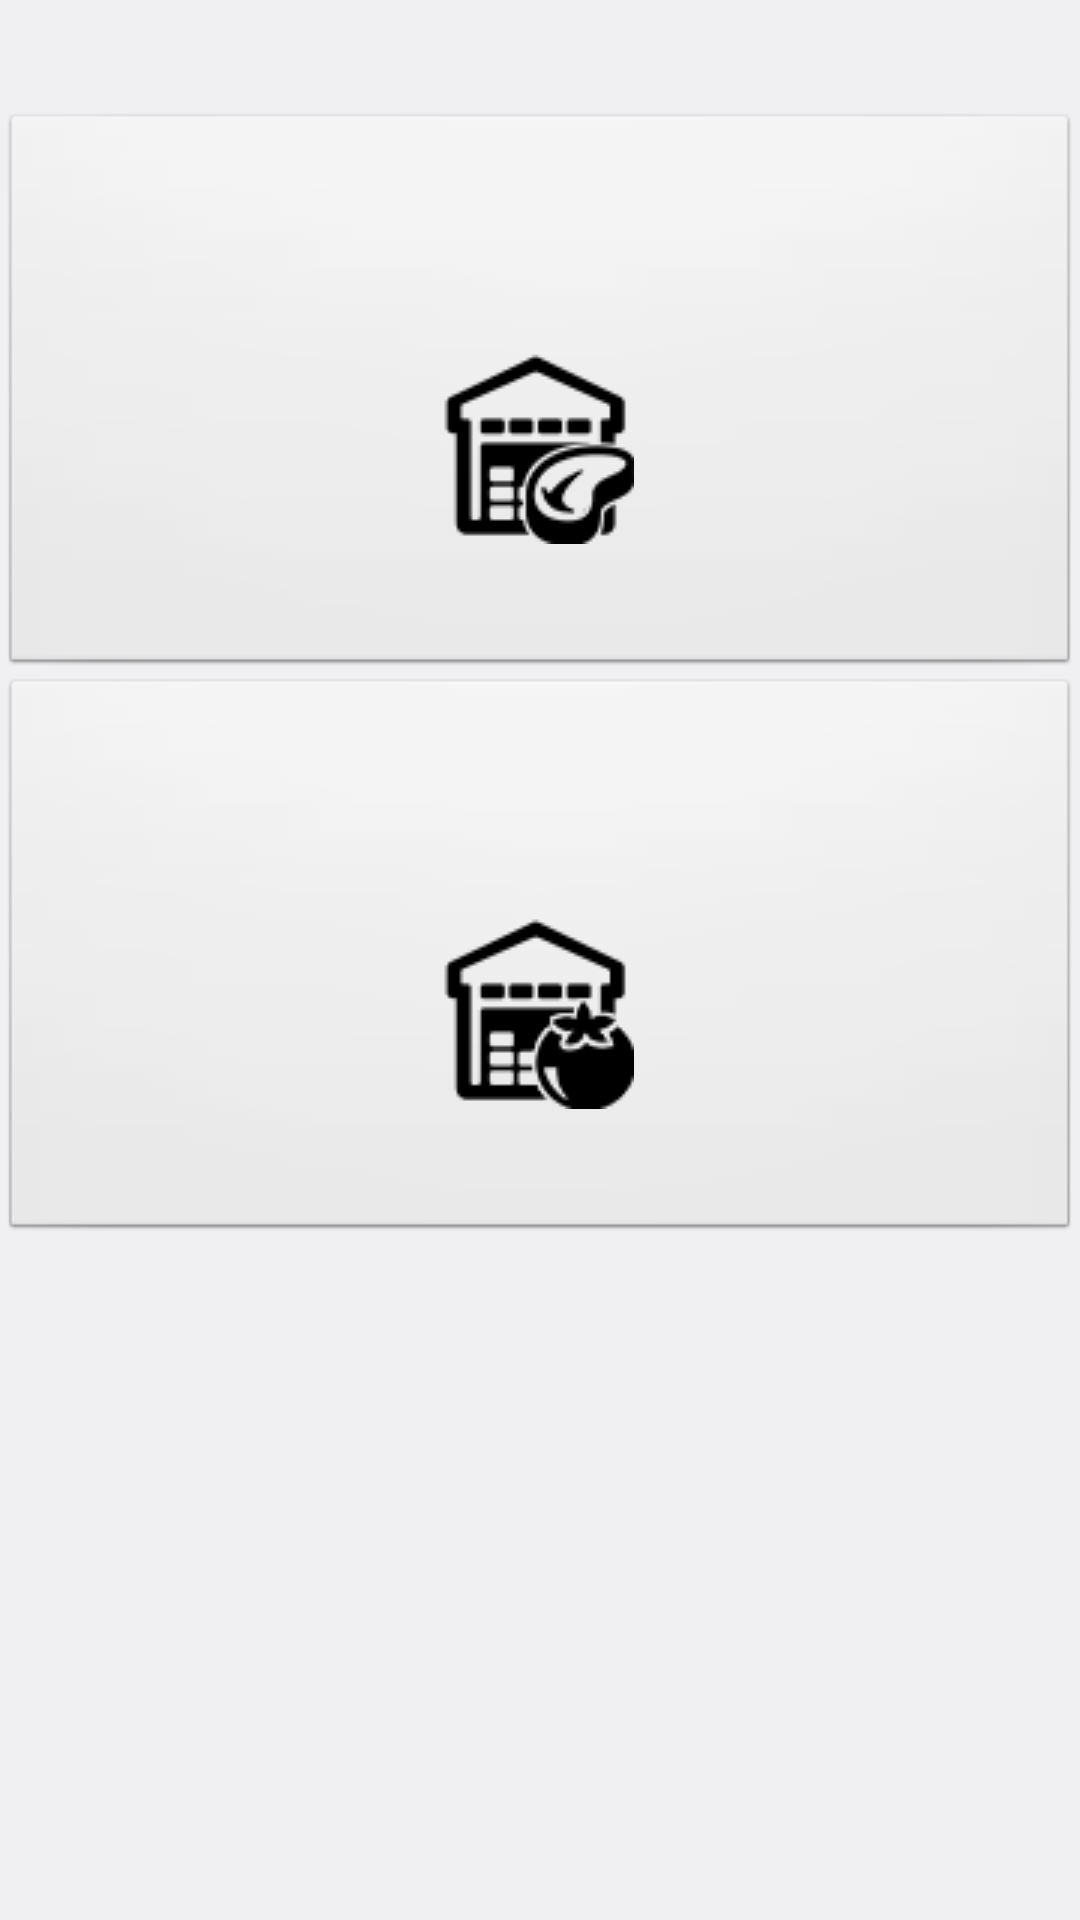

The Android layout XML behind this screen, and the referenced resources:
<!-- AndroidManifest.xml: application theme CustomLight -->
<!-- res/layout/fragment_tela_inicial_centro_de_distribuicao.xml -->
<?xml version="1.0" encoding="utf-8"?>
<LinearLayout xmlns:android="http://schemas.android.com/apk/res/android"
    android:orientation="vertical" android:layout_width="match_parent"
    android:layout_height="match_parent">

    <Space
        android:layout_width="fill_parent"
        android:layout_height="0dp"
        android:layout_weight="2"/>

    <Button
        android:drawableTop="@drawable/cdcarne"
        android:id="@+id/btnCtlEstoqueCD"
        android:paddingTop="80dp"
        android:paddingBottom="40dp"
        android:drawablePadding="0dp"
        android:layout_width="fill_parent"
        android:layout_height="0dp"
        android:layout_weight="10"
        android:text="Centro De Distribuição Frios"
        android:textSize="25dp"
        >
    </Button>

    <Button
        android:drawableTop="@drawable/cdtomate"
        android:id="@+id/btnCtlEstoqueCDHortifruti"
        android:paddingTop="80dp"
        android:paddingBottom="40dp"
        android:drawablePadding="0dp"
        android:layout_width="fill_parent"
        android:layout_height="0dp"
        android:layout_weight="10"
        android:text="Centro De Distribuição Hortifruti"
        android:textSize="25dp"
        >
    </Button>

    <Space
        android:layout_width="fill_parent"
        android:layout_height="0dp"
        android:layout_weight="12"/>

</LinearLayout>
<!-- resources referenced by this layout -->
<resources>
  <!-- drawable cdcarne: png bitmap (drawable, 16676 bytes) -->
  <!-- drawable cdtomate: png bitmap (drawable, 16534 bytes) -->
  <style name="CustomLight" parent="android:Theme.DeviceDefault.Light">
          <item name="android:buttonStyle">@android:style/Widget.Button</item>
          <item name="android:button">@android:style/Widget.Button</item>
      </style>
</resources>
